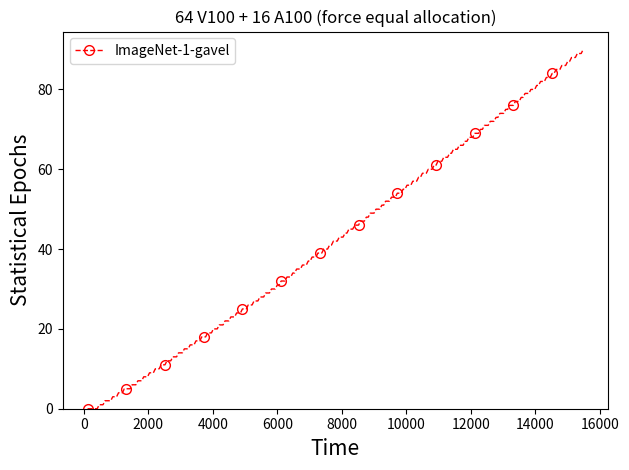

The matplotlib source for this figure: (Note: this script raises an exception after producing the figure.)
import matplotlib.pyplot as plt


progress = {'imagenet-1': [(12000, 0), (18000, 0), (24000, 0), (30000, 0), (36000, 0), (42000, 0), (48000, 0), (54000, 0), (60000, 0), (66000, 1), (72000, 1), (78000, 1), (84000, 1), (90000, 1), (96000, 1), (102000, 2), (108000, 2), (114000, 2), (120000, 2), (126000, 2), (132000, 2), (138000, 3), (144000, 3), (150000, 3), (156000, 3), (162000, 3), (168000, 3), (174000, 4), (180000, 4), (186000, 4), (192000, 4), (198000, 4), (204000, 5), (210000, 5), (216000, 5), (222000, 5), (228000, 5), (234000, 5), (240000, 6), (246000, 6), (252000, 6), (258000, 6), (264000, 6), (270000, 7), (276000, 7), (282000, 7), (288000, 7), (294000, 7), (300000, 8), (306000, 8), (312000, 8), (318000, 8), (324000, 8), (330000, 9), (336000, 9), (342000, 9), (348000, 9), (354000, 9), (360000, 9), (366000, 10), (372000, 10), (378000, 10), (384000, 10), (390000, 10), (396000, 11), (402000, 11), (408000, 11), (414000, 11), (420000, 11), (426000, 12), (432000, 12), (438000, 12), (444000, 12), (450000, 12), (456000, 13), (462000, 13), (468000, 13), (474000, 13), (480000, 13), (486000, 14), (492000, 14), (498000, 14), (504000, 14), (510000, 14), (516000, 15), (522000, 15), (528000, 15), (534000, 15), (540000, 15), (546000, 15), (552000, 16), (558000, 16), (564000, 16), (570000, 16), (576000, 16), (582000, 17), (588000, 17), (594000, 17), (600000, 17), (606000, 17), (612000, 18), (618000, 18), (624000, 18), (630000, 18), (636000, 18), (642000, 19), (648000, 19), (654000, 19), (660000, 19), (666000, 19), (672000, 20), (678000, 20), (684000, 20), (690000, 20), (696000, 20), (702000, 21), (708000, 21), (714000, 21), (720000, 21), (726000, 21), (732000, 22), (738000, 22), (744000, 22), (750000, 22), (756000, 22), (762000, 23), (768000, 23), (774000, 23), (780000, 23), (786000, 23), (792000, 24), (798000, 24), (804000, 24), (810000, 24), (816000, 24), (822000, 24), (828000, 25), (834000, 25), (840000, 25), (846000, 25), (852000, 25), (858000, 26), (864000, 26), (870000, 26), (876000, 26), (882000, 26), (888000, 27), (894000, 27), (900000, 27), (906000, 27), (912000, 27), (918000, 28), (924000, 28), (930000, 28), (936000, 28), (942000, 28), (948000, 29), (954000, 29), (960000, 29), (966000, 29), (972000, 29), (978000, 30), (984000, 30), (990000, 30), (996000, 30), (1002000, 30), (1008000, 31), (1014000, 31), (1020000, 31), (1026000, 31), (1032000, 32), (1038000, 32), (1044000, 32), (1050000, 32), (1056000, 32), (1062000, 33), (1068000, 33), (1074000, 33), (1080000, 33), (1086000, 34), (1092000, 34), (1098000, 34), (1104000, 34), (1110000, 34), (1116000, 35), (1122000, 35), (1128000, 35), (1134000, 35), (1140000, 36), (1146000, 36), (1152000, 36), (1158000, 36), (1164000, 36), (1170000, 37), (1176000, 37), (1182000, 37), (1188000, 37), (1194000, 37), (1200000, 38), (1206000, 38), (1212000, 38), (1218000, 38), (1224000, 39), (1230000, 39), (1236000, 39), (1242000, 39), (1248000, 39), (1254000, 40), (1260000, 40), (1266000, 40), (1272000, 40), (1278000, 40), (1284000, 41), (1290000, 41), (1296000, 41), (1302000, 41), (1308000, 42), (1314000, 42), (1320000, 42), (1326000, 42), (1332000, 42), (1338000, 43), (1344000, 43), (1350000, 43), (1356000, 43), (1362000, 44), (1368000, 44), (1374000, 44), (1380000, 44), (1386000, 44), (1392000, 45), (1398000, 45), (1404000, 45), (1410000, 45), (1416000, 45), (1422000, 46), (1428000, 46), (1434000, 46), (1440000, 46), (1446000, 47), (1452000, 47), (1458000, 47), (1464000, 47), (1470000, 47), (1476000, 48), (1482000, 48), (1488000, 48), (1494000, 48), (1500000, 48), (1506000, 49), (1512000, 49), (1518000, 49), (1524000, 49), (1530000, 50), (1536000, 50), (1542000, 50), (1548000, 50), (1554000, 50), (1560000, 51), (1566000, 51), (1572000, 51), (1578000, 51), (1584000, 51), (1590000, 52), (1596000, 52), (1602000, 52), (1608000, 52), (1614000, 53), (1620000, 53), (1626000, 53), (1632000, 53), (1638000, 53), (1644000, 54), (1650000, 54), (1656000, 54), (1662000, 54), (1668000, 54), (1674000, 55), (1680000, 55), (1686000, 55), (1692000, 55), (1698000, 56), (1704000, 56), (1710000, 56), (1716000, 56), (1722000, 56), (1728000, 57), (1734000, 57), (1740000, 57), (1746000, 57), (1752000, 58), (1758000, 58), (1764000, 58), (1770000, 58), (1776000, 58), (1782000, 59), (1788000, 59), (1794000, 59), (1800000, 59), (1806000, 59), (1812000, 60), (1818000, 60), (1824000, 60), (1830000, 60), (1836000, 61), (1842000, 61), (1848000, 61), (1854000, 61), (1860000, 61), (1866000, 62), (1872000, 62), (1878000, 62), (1884000, 62), (1890000, 63), (1896000, 63), (1902000, 63), (1908000, 63), (1914000, 63), (1920000, 64), (1926000, 64), (1932000, 64), (1938000, 64), (1944000, 65), (1950000, 65), (1956000, 65), (1962000, 65), (1968000, 65), (1974000, 66), (1980000, 66), (1986000, 66), (1992000, 66), (1998000, 67), (2004000, 67), (2010000, 67), (2016000, 67), (2022000, 67), (2028000, 68), (2034000, 68), (2040000, 68), (2046000, 68), (2052000, 69), (2058000, 69), (2064000, 69), (2070000, 69), (2076000, 69), (2082000, 70), (2088000, 70), (2094000, 70), (2100000, 70), (2106000, 71), (2112000, 71), (2118000, 71), (2124000, 71), (2130000, 71), (2136000, 72), (2142000, 72), (2148000, 72), (2154000, 72), (2160000, 73), (2166000, 73), (2172000, 73), (2178000, 73), (2184000, 73), (2190000, 74), (2196000, 74), (2202000, 74), (2208000, 74), (2214000, 75), (2220000, 75), (2226000, 75), (2232000, 75), (2238000, 75), (2244000, 76), (2250000, 76), (2256000, 76), (2262000, 76), (2268000, 76), (2274000, 77), (2280000, 77), (2286000, 77), (2292000, 77), (2298000, 78), (2304000, 78), (2310000, 78), (2316000, 78), (2322000, 78), (2328000, 79), (2334000, 79), (2340000, 79), (2346000, 79), (2352000, 80), (2358000, 80), (2364000, 80), (2370000, 80), (2376000, 80), (2382000, 81), (2388000, 81), (2394000, 81), (2400000, 81), (2406000, 82), (2412000, 82), (2418000, 82), (2424000, 82), (2430000, 82), (2436000, 83), (2442000, 83), (2448000, 83), (2454000, 83), (2460000, 84), (2466000, 84), (2472000, 84), (2478000, 84), (2484000, 84), (2490000, 85), (2496000, 85), (2502000, 85), (2508000, 85), (2514000, 86), (2520000, 86), (2526000, 86), (2532000, 86), (2538000, 86), (2544000, 87), (2550000, 87), (2556000, 87), (2562000, 87), (2568000, 88), (2574000, 88), (2580000, 88), (2586000, 88), (2592000, 88), (2598000, 89), (2604000, 89), (2610000, 89), (2616000, 89), (2622000, 90)], 'imagenet-2': [(12000, 0), (18000, 0), (24000, 0), (30000, 0), (36000, 0), (42000, 0), (48000, 0), (54000, 0), (60000, 0), (66000, 1), (72000, 1), (78000, 1), (84000, 1), (90000, 1), (96000, 1), (102000, 2), (108000, 2), (114000, 2), (120000, 2), (126000, 2), (132000, 2), (138000, 3), (144000, 3), (150000, 3), (156000, 3), (162000, 3), (168000, 3), (174000, 4), (180000, 4), (186000, 4), (192000, 4), (198000, 4), (204000, 5), (210000, 5), (216000, 5), (222000, 5), (228000, 5), (234000, 5), (240000, 6), (246000, 6), (252000, 6), (258000, 6), (264000, 6), (270000, 7), (276000, 7), (282000, 7), (288000, 7), (294000, 7), (300000, 8), (306000, 8), (312000, 8), (318000, 8), (324000, 8), (330000, 9), (336000, 9), (342000, 9), (348000, 9), (354000, 9), (360000, 9), (366000, 10), (372000, 10), (378000, 10), (384000, 10), (390000, 10), (396000, 11), (402000, 11), (408000, 11), (414000, 11), (420000, 11), (426000, 12), (432000, 12), (438000, 12), (444000, 12), (450000, 12), (456000, 13), (462000, 13), (468000, 13), (474000, 13), (480000, 13), (486000, 14), (492000, 14), (498000, 14), (504000, 14), (510000, 14), (516000, 15), (522000, 15), (528000, 15), (534000, 15), (540000, 15), (546000, 15), (552000, 16), (558000, 16), (564000, 16), (570000, 16), (576000, 16), (582000, 17), (588000, 17), (594000, 17), (600000, 17), (606000, 17), (612000, 18), (618000, 18), (624000, 18), (630000, 18), (636000, 18), (642000, 19), (648000, 19), (654000, 19), (660000, 19), (666000, 19), (672000, 20), (678000, 20), (684000, 20), (690000, 20), (696000, 20), (702000, 21), (708000, 21), (714000, 21), (720000, 21), (726000, 21), (732000, 22), (738000, 22), (744000, 22), (750000, 22), (756000, 22), (762000, 23), (768000, 23), (774000, 23), (780000, 23), (786000, 23), (792000, 24), (798000, 24), (804000, 24), (810000, 24), (816000, 24), (822000, 24), (828000, 25), (834000, 25), (840000, 25), (846000, 25), (852000, 25), (858000, 26), (864000, 26), (870000, 26), (876000, 26), (882000, 26), (888000, 27), (894000, 27), (900000, 27), (906000, 27), (912000, 27), (918000, 28), (924000, 28), (930000, 28), (936000, 28), (942000, 28), (948000, 29), (954000, 29), (960000, 29), (966000, 29), (972000, 29), (978000, 30), (984000, 30), (990000, 30), (996000, 30), (1002000, 30), (1008000, 31), (1014000, 31), (1020000, 31), (1026000, 31), (1032000, 32), (1038000, 32), (1044000, 32), (1050000, 32), (1056000, 32), (1062000, 33), (1068000, 33), (1074000, 33), (1080000, 33), (1086000, 34), (1092000, 34), (1098000, 34), (1104000, 34), (1110000, 34), (1116000, 35), (1122000, 35), (1128000, 35), (1134000, 35), (1140000, 36), (1146000, 36), (1152000, 36), (1158000, 36), (1164000, 36), (1170000, 37), (1176000, 37), (1182000, 37), (1188000, 37), (1194000, 37), (1200000, 38), (1206000, 38), (1212000, 38), (1218000, 38), (1224000, 39), (1230000, 39), (1236000, 39), (1242000, 39), (1248000, 39), (1254000, 40), (1260000, 40), (1266000, 40), (1272000, 40), (1278000, 40), (1284000, 41), (1290000, 41), (1296000, 41), (1302000, 41), (1308000, 42), (1314000, 42), (1320000, 42), (1326000, 42), (1332000, 42), (1338000, 43), (1344000, 43), (1350000, 43), (1356000, 43), (1362000, 44), (1368000, 44), (1374000, 44), (1380000, 44), (1386000, 44), (1392000, 45), (1398000, 45), (1404000, 45), (1410000, 45), (1416000, 45), (1422000, 46), (1428000, 46), (1434000, 46), (1440000, 46), (1446000, 47), (1452000, 47), (1458000, 47), (1464000, 47), (1470000, 47), (1476000, 48), (1482000, 48), (1488000, 48), (1494000, 48), (1500000, 48), (1506000, 49), (1512000, 49), (1518000, 49), (1524000, 49), (1530000, 50), (1536000, 50), (1542000, 50), (1548000, 50), (1554000, 50), (1560000, 51), (1566000, 51), (1572000, 51), (1578000, 51), (1584000, 51), (1590000, 52), (1596000, 52), (1602000, 52), (1608000, 52), (1614000, 53), (1620000, 53), (1626000, 53), (1632000, 53), (1638000, 53), (1644000, 54), (1650000, 54), (1656000, 54), (1662000, 54), (1668000, 54), (1674000, 55), (1680000, 55), (1686000, 55), (1692000, 55), (1698000, 56), (1704000, 56), (1710000, 56), (1716000, 56), (1722000, 56), (1728000, 57), (1734000, 57), (1740000, 57), (1746000, 57), (1752000, 58), (1758000, 58), (1764000, 58), (1770000, 58), (1776000, 58), (1782000, 59), (1788000, 59), (1794000, 59), (1800000, 59), (1806000, 59), (1812000, 60), (1818000, 60), (1824000, 60), (1830000, 60), (1836000, 61), (1842000, 61), (1848000, 61), (1854000, 61), (1860000, 61), (1866000, 62), (1872000, 62), (1878000, 62), (1884000, 62), (1890000, 63), (1896000, 63), (1902000, 63), (1908000, 63), (1914000, 63), (1920000, 64), (1926000, 64), (1932000, 64), (1938000, 64), (1944000, 65), (1950000, 65), (1956000, 65), (1962000, 65), (1968000, 65), (1974000, 66), (1980000, 66), (1986000, 66), (1992000, 66), (1998000, 67), (2004000, 67), (2010000, 67), (2016000, 67), (2022000, 67), (2028000, 68), (2034000, 68), (2040000, 68), (2046000, 68), (2052000, 69), (2058000, 69), (2064000, 69), (2070000, 69), (2076000, 69), (2082000, 70), (2088000, 70), (2094000, 70), (2100000, 70), (2106000, 71), (2112000, 71), (2118000, 71), (2124000, 71), (2130000, 71), (2136000, 72), (2142000, 72), (2148000, 72), (2154000, 72), (2160000, 73), (2166000, 73), (2172000, 73), (2178000, 73), (2184000, 73), (2190000, 74), (2196000, 74), (2202000, 74), (2208000, 74), (2214000, 75), (2220000, 75), (2226000, 75), (2232000, 75), (2238000, 75), (2244000, 76), (2250000, 76), (2256000, 76), (2262000, 76), (2268000, 76), (2274000, 77), (2280000, 77), (2286000, 77), (2292000, 77), (2298000, 78), (2304000, 78), (2310000, 78), (2316000, 78), (2322000, 78), (2328000, 79), (2334000, 79), (2340000, 79), (2346000, 79), (2352000, 80), (2358000, 80), (2364000, 80), (2370000, 80), (2376000, 80), (2382000, 81), (2388000, 81), (2394000, 81), (2400000, 81), (2406000, 82), (2412000, 82), (2418000, 82), (2424000, 82), (2430000, 82), (2436000, 83), (2442000, 83), (2448000, 83), (2454000, 83), (2460000, 84), (2466000, 84), (2472000, 84), (2478000, 84), (2484000, 84), (2490000, 85), (2496000, 85), (2502000, 85), (2508000, 85), (2514000, 86), (2520000, 86), (2526000, 86), (2532000, 86), (2538000, 86), (2544000, 87), (2550000, 87), (2556000, 87), (2562000, 87), (2568000, 88), (2574000, 88), (2580000, 88), (2586000, 88), (2592000, 88), (2598000, 89), (2604000, 89), (2610000, 89), (2616000, 89), (2622000, 90)]}


progress_homo = {'imagenet-1': [(12000, 0), (18000, 0), (24000, 0), (30000, 0), (36000, 0), (42000, 0), (48000, 0), (54000, 0), (60000, 0), (66000, 1), (72000, 1), (78000, 1), (84000, 1), (90000, 1), (96000, 1), (102000, 2), (108000, 2), (114000, 2), (120000, 2), (126000, 2), (132000, 2), (138000, 3), (144000, 3), (150000, 3), (156000, 3), (162000, 3), (168000, 4), (174000, 4), (180000, 4), (186000, 4), (192000, 4), (198000, 4), (204000, 5), (210000, 5), (216000, 5), (222000, 5), (228000, 5), (234000, 6), (240000, 6), (246000, 6), (252000, 6), (258000, 6), (264000, 7), (270000, 7), (276000, 7), (282000, 7), (288000, 7), (294000, 7), (300000, 8), (306000, 8), (312000, 8), (318000, 8), (324000, 8), (330000, 9), (336000, 9), (342000, 9), (348000, 9), (354000, 9), (360000, 10), (366000, 10), (372000, 10), (378000, 10), (384000, 10), (390000, 11), (396000, 11), (402000, 11), (408000, 11), (414000, 11), (420000, 12), (426000, 12), (432000, 12), (438000, 12), (444000, 12), (450000, 13), (456000, 13), (462000, 13), (468000, 13), (474000, 13), (480000, 14), (486000, 14), (492000, 14), (498000, 14), (504000, 14), (510000, 14), (516000, 15), (522000, 15), (528000, 15), (534000, 15), (540000, 15), (546000, 16), (552000, 16), (558000, 16), (564000, 16), (570000, 16), (576000, 17), (582000, 17), (588000, 17), (594000, 17), (600000, 17), (606000, 18), (612000, 18), (618000, 18), (624000, 18), (630000, 18), (636000, 19), (642000, 19), (648000, 19), (654000, 19), (660000, 19), (666000, 20), (672000, 20), (678000, 20), (684000, 20), (690000, 20), (696000, 21), (702000, 21), (708000, 21), (714000, 21), (720000, 21), (726000, 22), (732000, 22), (738000, 22), (744000, 22), (750000, 22), (756000, 23), (762000, 23), (768000, 23), (774000, 23), (780000, 23), (786000, 24), (792000, 24), (798000, 24), (804000, 24), (810000, 24), (816000, 25), (822000, 25), (828000, 25), (834000, 25), (840000, 25), (846000, 26), (852000, 26), (858000, 26), (864000, 26), (870000, 26), (876000, 27), (882000, 27), (888000, 27), (894000, 27), (900000, 27), (906000, 28), (912000, 28), (918000, 28), (924000, 28), (930000, 28), (936000, 29), (942000, 29), (948000, 29), (954000, 29), (960000, 29), (966000, 30), (972000, 30), (978000, 30), (984000, 30), (990000, 30), (996000, 31), (1002000, 31), (1008000, 31), (1014000, 31), (1020000, 32), (1026000, 32), (1032000, 32), (1038000, 32), (1044000, 32), (1050000, 33), (1056000, 33), (1062000, 33), (1068000, 33), (1074000, 34), (1080000, 34), (1086000, 34), (1092000, 34), (1098000, 34), (1104000, 35), (1110000, 35), (1116000, 35), (1122000, 35), (1128000, 36), (1134000, 36), (1140000, 36), (1146000, 36), (1152000, 36), (1158000, 37), (1164000, 37), (1170000, 37), (1176000, 37), (1182000, 38), (1188000, 38), (1194000, 38), (1200000, 38), (1206000, 38), (1212000, 39), (1218000, 39), (1224000, 39), (1230000, 39), (1236000, 39), (1242000, 40), (1248000, 40), (1254000, 40), (1260000, 40), (1266000, 41), (1272000, 41), (1278000, 41), (1284000, 41), (1290000, 41), (1296000, 42), (1302000, 42), (1308000, 42), (1314000, 42), (1320000, 43), (1326000, 43), (1332000, 43), (1338000, 43), (1344000, 43), (1350000, 44), (1356000, 44), (1362000, 44), (1368000, 44), (1374000, 45), (1380000, 45), (1386000, 45), (1392000, 45), (1398000, 45), (1404000, 46), (1410000, 46), (1416000, 46), (1422000, 46), (1428000, 46), (1434000, 47), (1440000, 47), (1446000, 47), (1452000, 47), (1458000, 48), (1464000, 48), (1470000, 48), (1476000, 48), (1482000, 48), (1488000, 49), (1494000, 49), (1500000, 49), (1506000, 49), (1512000, 50), (1518000, 50), (1524000, 50), (1530000, 50), (1536000, 50), (1542000, 51), (1548000, 51), (1554000, 51), (1560000, 51), (1566000, 51), (1572000, 52), (1578000, 52), (1584000, 52), (1590000, 52), (1596000, 53), (1602000, 53), (1608000, 53), (1614000, 53), (1620000, 53), (1626000, 54), (1632000, 54), (1638000, 54), (1644000, 54), (1650000, 55), (1656000, 55), (1662000, 55), (1668000, 55), (1674000, 55), (1680000, 56), (1686000, 56), (1692000, 56), (1698000, 56), (1704000, 56), (1710000, 57), (1716000, 57), (1722000, 57), (1728000, 57), (1734000, 58), (1740000, 58), (1746000, 58), (1752000, 58), (1758000, 58), (1764000, 59), (1770000, 59), (1776000, 59), (1782000, 59), (1788000, 60), (1794000, 60), (1800000, 60), (1806000, 60), (1812000, 60), (1818000, 61), (1824000, 61), (1830000, 61), (1836000, 61), (1842000, 62), (1848000, 62), (1854000, 62), (1860000, 62), (1866000, 62), (1872000, 63), (1878000, 63), (1884000, 63), (1890000, 63), (1896000, 64), (1902000, 64), (1908000, 64), (1914000, 64), (1920000, 64), (1926000, 65), (1932000, 65), (1938000, 65), (1944000, 65), (1950000, 66), (1956000, 66), (1962000, 66), (1968000, 66), (1974000, 66), (1980000, 67), (1986000, 67), (1992000, 67), (1998000, 67), (2004000, 68), (2010000, 68), (2016000, 68), (2022000, 68), (2028000, 68), (2034000, 69), (2040000, 69), (2046000, 69), (2052000, 69), (2058000, 70), (2064000, 70), (2070000, 70), (2076000, 70), (2082000, 71), (2088000, 71), (2094000, 71), (2100000, 71), (2106000, 71), (2112000, 72), (2118000, 72), (2124000, 72), (2130000, 72), (2136000, 73), (2142000, 73), (2148000, 73), (2154000, 73), (2160000, 73), (2166000, 74), (2172000, 74), (2178000, 74), (2184000, 74), (2190000, 75), (2196000, 75), (2202000, 75), (2208000, 75), (2214000, 75), (2220000, 76), (2226000, 76), (2232000, 76), (2238000, 76), (2244000, 77), (2250000, 77), (2256000, 77), (2262000, 77), (2268000, 77), (2274000, 78), (2280000, 78), (2286000, 78), (2292000, 78), (2298000, 79), (2304000, 79), (2310000, 79), (2316000, 79), (2322000, 79), (2328000, 80), (2334000, 80), (2340000, 80), (2346000, 80), (2352000, 81), (2358000, 81), (2364000, 81), (2370000, 81), (2376000, 81), (2382000, 82), (2388000, 82), (2394000, 82), (2400000, 82), (2406000, 83), (2412000, 83), (2418000, 83), (2424000, 83), (2430000, 84), (2436000, 84), (2442000, 84), (2448000, 84), (2454000, 84), (2460000, 85), (2466000, 85), (2472000, 85), (2478000, 85), (2484000, 86), (2490000, 86), (2496000, 86), (2502000, 86), (2508000, 86), (2514000, 87), (2520000, 87), (2526000, 87), (2532000, 87), (2538000, 88), (2544000, 88), (2550000, 88), (2556000, 88), (2562000, 88), (2568000, 89), (2574000, 89), (2580000, 89), (2586000, 89), (2592000, 90), (2598000, 90), (2604000, 90), (2610000, 90), (2616000, 90), (2622000, 90), (2628000, 90), (2634000, 90), (2640000, 90), (2646000, 90), (2652000, 90), (2658000, 90), (2664000, 90), (2670000, 90), (2676000, 90), (2682000, 90), (2688000, 90), (2694000, 90), (2700000, 90), (2706000, 90), (2712000, 90), (2718000, 90), (2724000, 90), (2730000, 90)], 'imagenet-2': [(12000, 0), (18000, 0), (24000, 0), (30000, 0), (36000, 0), (42000, 0), (48000, 0), (54000, 0), (60000, 0), (66000, 1), (72000, 1), (78000, 1), (84000, 1), (90000, 1), (96000, 1), (102000, 1), (108000, 2), (114000, 2), (120000, 2), (126000, 2), (132000, 2), (138000, 2), (144000, 3), (150000, 3), (156000, 3), (162000, 3), (168000, 3), (174000, 3), (180000, 4), (186000, 4), (192000, 4), (198000, 4), (204000, 4), (210000, 4), (216000, 5), (222000, 5), (228000, 5), (234000, 5), (240000, 5), (246000, 6), (252000, 6), (258000, 6), (264000, 6), (270000, 6), (276000, 6), (282000, 7), (288000, 7), (294000, 7), (300000, 7), (306000, 7), (312000, 8), (318000, 8), (324000, 8), (330000, 8), (336000, 8), (342000, 8), (348000, 9), (354000, 9), (360000, 9), (366000, 9), (372000, 9), (378000, 10), (384000, 10), (390000, 10), (396000, 10), (402000, 10), (408000, 10), (414000, 11), (420000, 11), (426000, 11), (432000, 11), (438000, 11), (444000, 12), (450000, 12), (456000, 12), (462000, 12), (468000, 12), (474000, 13), (480000, 13), (486000, 13), (492000, 13), (498000, 13), (504000, 13), (510000, 14), (516000, 14), (522000, 14), (528000, 14), (534000, 14), (540000, 15), (546000, 15), (552000, 15), (558000, 15), (564000, 15), (570000, 15), (576000, 16), (582000, 16), (588000, 16), (594000, 16), (600000, 16), (606000, 17), (612000, 17), (618000, 17), (624000, 17), (630000, 17), (636000, 18), (642000, 18), (648000, 18), (654000, 18), (660000, 18), (666000, 18), (672000, 19), (678000, 19), (684000, 19), (690000, 19), (696000, 19), (702000, 20), (708000, 20), (714000, 20), (720000, 20), (726000, 20), (732000, 21), (738000, 21), (744000, 21), (750000, 21), (756000, 21), (762000, 21), (768000, 22), (774000, 22), (780000, 22), (786000, 22), (792000, 22), (798000, 23), (804000, 23), (810000, 23), (816000, 23), (822000, 23), (828000, 24), (834000, 24), (840000, 24), (846000, 24), (852000, 24), (858000, 25), (864000, 25), (870000, 25), (876000, 25), (882000, 25), (888000, 25), (894000, 26), (900000, 26), (906000, 26), (912000, 26), (918000, 26), (924000, 27), (930000, 27), (936000, 27), (942000, 27), (948000, 27), (954000, 28), (960000, 28), (966000, 28), (972000, 28), (978000, 28), (984000, 28), (990000, 29), (996000, 29), (1002000, 29), (1008000, 29), (1014000, 29), (1020000, 30), (1026000, 30), (1032000, 30), (1038000, 30), (1044000, 30), (1050000, 31), (1056000, 31), (1062000, 31), (1068000, 31), (1074000, 31), (1080000, 32), (1086000, 32), (1092000, 32), (1098000, 32), (1104000, 33), (1110000, 33), (1116000, 33), (1122000, 33), (1128000, 33), (1134000, 34), (1140000, 34), (1146000, 34), (1152000, 34), (1158000, 34), (1164000, 35), (1170000, 35), (1176000, 35), (1182000, 35), (1188000, 35), (1194000, 36), (1200000, 36), (1206000, 36), (1212000, 36), (1218000, 36), (1224000, 37), (1230000, 37), (1236000, 37), (1242000, 37), (1248000, 38), (1254000, 38), (1260000, 38), (1266000, 38), (1272000, 38), (1278000, 39), (1284000, 39), (1290000, 39), (1296000, 39), (1302000, 39), (1308000, 40), (1314000, 40), (1320000, 40), (1326000, 40), (1332000, 40), (1338000, 41), (1344000, 41), (1350000, 41), (1356000, 41), (1362000, 41), (1368000, 42), (1374000, 42), (1380000, 42), (1386000, 42), (1392000, 43), (1398000, 43), (1404000, 43), (1410000, 43), (1416000, 43), (1422000, 44), (1428000, 44), (1434000, 44), (1440000, 44), (1446000, 44), (1452000, 45), (1458000, 45), (1464000, 45), (1470000, 45), (1476000, 45), (1482000, 46), (1488000, 46), (1494000, 46), (1500000, 46), (1506000, 46), (1512000, 47), (1518000, 47), (1524000, 47), (1530000, 47), (1536000, 47), (1542000, 48), (1548000, 48), (1554000, 48), (1560000, 48), (1566000, 48), (1572000, 49), (1578000, 49), (1584000, 49), (1590000, 49), (1596000, 50), (1602000, 50), (1608000, 50), (1614000, 50), (1620000, 50), (1626000, 51), (1632000, 51), (1638000, 51), (1644000, 51), (1650000, 51), (1656000, 52), (1662000, 52), (1668000, 52), (1674000, 52), (1680000, 52), (1686000, 53), (1692000, 53), (1698000, 53), (1704000, 53), (1710000, 53), (1716000, 54), (1722000, 54), (1728000, 54), (1734000, 54), (1740000, 54), (1746000, 55), (1752000, 55), (1758000, 55), (1764000, 55), (1770000, 56), (1776000, 56), (1782000, 56), (1788000, 56), (1794000, 56), (1800000, 57), (1806000, 57), (1812000, 57), (1818000, 57), (1824000, 57), (1830000, 58), (1836000, 58), (1842000, 58), (1848000, 58), (1854000, 58), (1860000, 59), (1866000, 59), (1872000, 59), (1878000, 59), (1884000, 59), (1890000, 60), (1896000, 60), (1902000, 60), (1908000, 60), (1914000, 60), (1920000, 61), (1926000, 61), (1932000, 61), (1938000, 61), (1944000, 62), (1950000, 62), (1956000, 62), (1962000, 62), (1968000, 62), (1974000, 63), (1980000, 63), (1986000, 63), (1992000, 63), (1998000, 63), (2004000, 64), (2010000, 64), (2016000, 64), (2022000, 64), (2028000, 65), (2034000, 65), (2040000, 65), (2046000, 65), (2052000, 65), (2058000, 66), (2064000, 66), (2070000, 66), (2076000, 66), (2082000, 66), (2088000, 67), (2094000, 67), (2100000, 67), (2106000, 67), (2112000, 67), (2118000, 68), (2124000, 68), (2130000, 68), (2136000, 68), (2142000, 69), (2148000, 69), (2154000, 69), (2160000, 69), (2166000, 69), (2172000, 70), (2178000, 70), (2184000, 70), (2190000, 70), (2196000, 70), (2202000, 71), (2208000, 71), (2214000, 71), (2220000, 71), (2226000, 72), (2232000, 72), (2238000, 72), (2244000, 72), (2250000, 72), (2256000, 73), (2262000, 73), (2268000, 73), (2274000, 73), (2280000, 73), (2286000, 74), (2292000, 74), (2298000, 74), (2304000, 74), (2310000, 75), (2316000, 75), (2322000, 75), (2328000, 75), (2334000, 75), (2340000, 76), (2346000, 76), (2352000, 76), (2358000, 76), (2364000, 76), (2370000, 77), (2376000, 77), (2382000, 77), (2388000, 77), (2394000, 77), (2400000, 78), (2406000, 78), (2412000, 78), (2418000, 78), (2424000, 79), (2430000, 79), (2436000, 79), (2442000, 79), (2448000, 79), (2454000, 80), (2460000, 80), (2466000, 80), (2472000, 80), (2478000, 80), (2484000, 81), (2490000, 81), (2496000, 81), (2502000, 81), (2508000, 82), (2514000, 82), (2520000, 82), (2526000, 82), (2532000, 82), (2538000, 83), (2544000, 83), (2550000, 83), (2556000, 83), (2562000, 83), (2568000, 84), (2574000, 84), (2580000, 84), (2586000, 84), (2592000, 84), (2598000, 85), (2604000, 85), (2610000, 85), (2616000, 85), (2622000, 86), (2628000, 86), (2634000, 86), (2640000, 86), (2646000, 86), (2652000, 87), (2658000, 87), (2664000, 87), (2670000, 87), (2676000, 88), (2682000, 88), (2688000, 88), (2694000, 88), (2700000, 89), (2706000, 89), (2712000, 89), (2718000, 89), (2724000, 89), (2730000, 90)]}

progress_test = {'imagenet-1': [(120, 0), (180, 0), (240, 0), (300, 0), (360, 0), (420, 0), (480, 1), (540, 1), (600, 1), (660, 2), (720, 2), (780, 2), (840, 2), (900, 3), (960, 3), (1020, 3), (1080, 4), (1140, 4), (1200, 4), (1260, 5), (1320, 5), (1380, 5), (1440, 5), (1500, 6), (1560, 6), (1620, 6), (1680, 7), (1740, 7), (1800, 7), (1860, 8), (1920, 8), (1980, 8), (2040, 9), (2100, 9), (2160, 9), (2220, 10), (2280, 10), (2340, 10), (2400, 11), (2460, 11), (2520, 11), (2580, 12), (2640, 12), (2700, 12), (2760, 13), (2820, 13), (2880, 13), (2940, 14), (3000, 14), (3060, 14), (3120, 15), (3180, 15), (3240, 15), (3300, 16), (3360, 16), (3420, 16), (3480, 17), (3540, 17), (3600, 17), (3660, 18), (3720, 18), (3780, 18), (3840, 19), (3900, 19), (3960, 19), (4020, 20), (4080, 20), (4140, 20), (4200, 21), (4260, 21), (4320, 21), (4380, 22), (4440, 22), (4500, 22), (4560, 23), (4620, 23), (4680, 23), (4740, 24), (4800, 24), (4860, 24), (4920, 25), (4980, 25), (5040, 25), (5100, 26), (5160, 26), (5220, 26), (5280, 27), (5340, 27), (5400, 27), (5460, 28), (5520, 28), (5580, 28), (5640, 29), (5700, 29), (5760, 29), (5820, 30), (5880, 30), (5940, 30), (6000, 31), (6060, 31), (6120, 32), (6180, 32), (6240, 32), (6300, 33), (6360, 33), (6420, 33), (6480, 34), (6540, 34), (6600, 35), (6660, 35), (6720, 35), (6780, 36), (6840, 36), (6900, 36), (6960, 37), (7020, 37), (7080, 38), (7140, 38), (7200, 38), (7260, 39), (7320, 39), (7380, 39), (7440, 40), (7500, 40), (7560, 40), (7620, 41), (7680, 41), (7740, 42), (7800, 42), (7860, 42), (7920, 43), (7980, 43), (8040, 43), (8100, 44), (8160, 44), (8220, 45), (8280, 45), (8340, 45), (8400, 46), (8460, 46), (8520, 46), (8580, 47), (8640, 47), (8700, 47), (8760, 48), (8820, 48), (8880, 49), (8940, 49), (9000, 49), (9060, 50), (9120, 50), (9180, 50), (9240, 51), (9300, 51), (9360, 52), (9420, 52), (9480, 52), (9540, 53), (9600, 53), (9660, 53), (9720, 54), (9780, 54), (9840, 54), (9900, 55), (9960, 55), (10020, 56), (10080, 56), (10140, 56), (10200, 57), (10260, 57), (10320, 57), (10380, 58), (10440, 58), (10500, 59), (10560, 59), (10620, 59), (10680, 60), (10740, 60), (10800, 60), (10860, 61), (10920, 61), (10980, 62), (11040, 62), (11100, 62), (11160, 63), (11220, 63), (11280, 63), (11340, 64), (11400, 64), (11460, 65), (11520, 65), (11580, 65), (11640, 66), (11700, 66), (11760, 66), (11820, 67), (11880, 67), (11940, 68), (12000, 68), (12060, 68), (12120, 69), (12180, 69), (12240, 69), (12300, 70), (12360, 70), (12420, 71), (12480, 71), (12540, 71), (12600, 72), (12660, 72), (12720, 72), (12780, 73), (12840, 73), (12900, 74), (12960, 74), (13020, 74), (13080, 75), (13140, 75), (13200, 76), (13260, 76), (13320, 76), (13380, 77), (13440, 77), (13500, 77), (13560, 78), (13620, 78), (13680, 79), (13740, 79), (13800, 79), (13860, 80), (13920, 80), (13980, 80), (14040, 81), (14100, 81), (14160, 82), (14220, 82), (14280, 82), (14340, 83), (14400, 83), (14460, 83), (14520, 84), (14580, 84), (14640, 85), (14700, 85), (14760, 85), (14820, 86), (14880, 86), (14940, 86), (15000, 87), (15060, 87), (15120, 88), (15180, 88), (15240, 88), (15300, 89), (15360, 89), (15420, 89), (15480, 90)]}

fig, ax = plt.subplots()
job_1 = progress['imagenet-1']
job_2 = progress['imagenet-2']

job_1_homo = progress_homo['imagenet-1']
job_2_homo = progress_homo['imagenet-2']

job_1_test = progress_test['imagenet-1']

# ax.plot([v[0] for v in job_1], [v[1] for v in job_1], '+--', label="ImageNet-1-heterogeneous", color='blue', markevery=40, markersize=7, markerfacecolor = 'none', linewidth = 1)

# ax.plot([v[0] for v in job_2], [v[1] for v in job_2], 'o--', label="ImageNet-2-heterogeneous", color='blue', markevery=40, markersize=7, markerfacecolor = 'none', linewidth = 1)

# ax.plot([v[0] for v in job_1_homo], [v[1] for v in job_1_homo], '+--', label="ImageNet-1-homogeneous", color='red', markevery=40, markersize=7, markerfacecolor = 'none', linewidth = 1)

# ax.plot([v[0] for v in job_2_homo], [v[1] for v in job_2_homo], 'o--', label="ImageNet-2-homogeneous", color='red', markevery=40, markersize=7, markerfacecolor = 'none', linewidth = 1)

ax.plot([v[0] for v in job_1_test], [v[1] for v in job_1_test], 'o--', label="ImageNet-1-gavel", color='red', markevery=20, markersize=7, markerfacecolor = 'none', linewidth = 1)

ax.set_xlabel("Time", fontsize=15)
ax.set_ylabel(f"Statistical Epochs", fontsize=15)
ax.set_ylim(ymin=0)
# ax.set_xlim(xmin=0)
plt.title(f'64 V100 + 16 A100 (force equal allocation)')
plt.legend(loc="best")
plt.tight_layout()
plt.savefig('./plots/test.png')